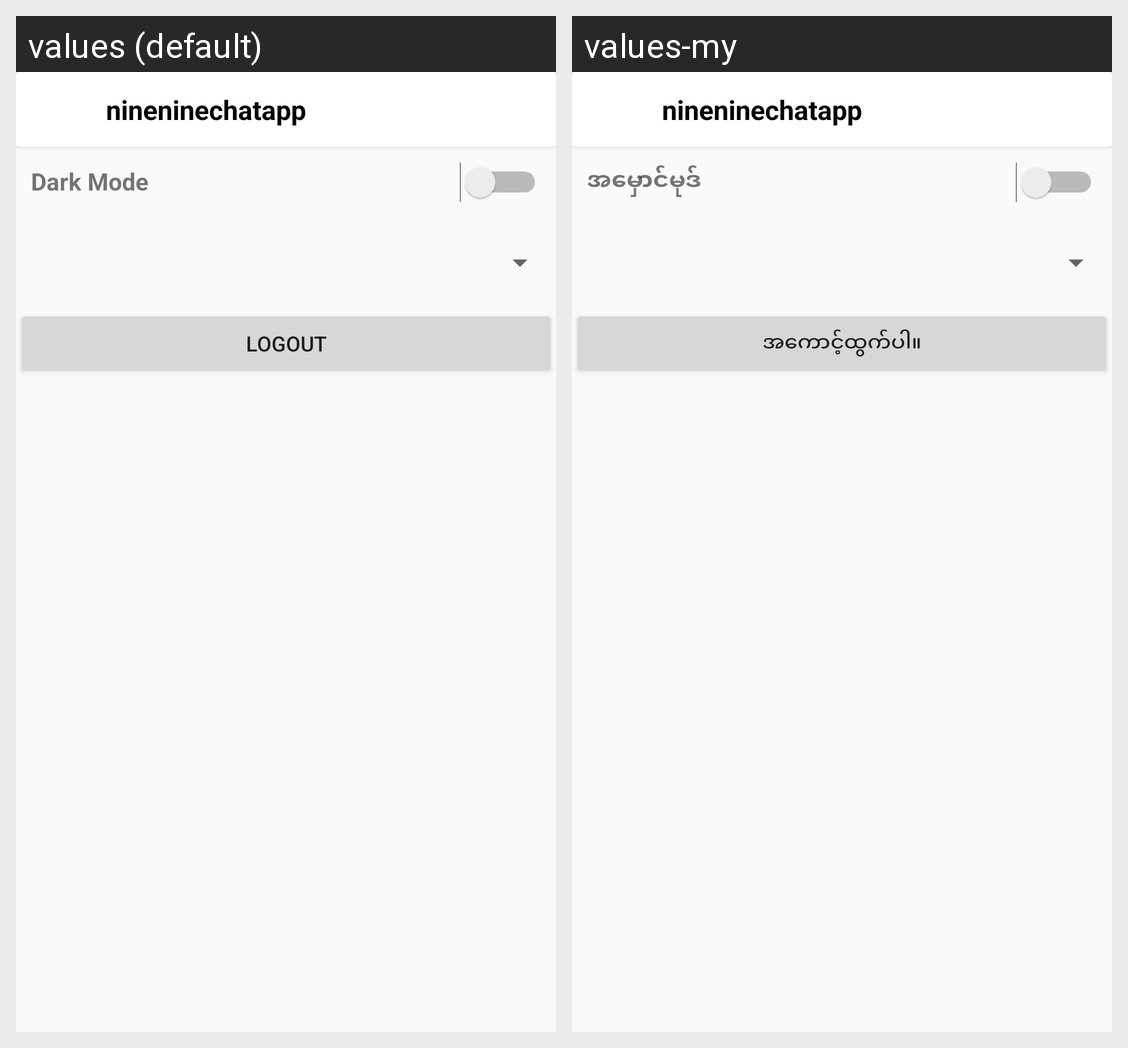

Here is an Android app screen in its default locale and in the app's own translations. Write out the translated-string differences for the strings that appear on this screen.
Android screen res/layout/setting.xml rendered under 2 locales, left to right: values (default), values-my. Device: Nexus 5 (rendered at 1080×1920; each locale shown at half size, 540×960, under a caption strip naming it); theme Theme.Nineninechatapp.
Strings drawn on this screen, with the default value and each locale's value (text and hints the layout hard-codes, and strings that could not be matched under every locale, appear in the picture but are not listed):

dark_mode
  values: Dark Mode
  values-my: အမှောင်မုဒ်

logout
  values: Logout
  values-my: အကောင့်ထွက်ပါ။

app_name
  values: nineninechatapp
  values-my: nineninechatapp
